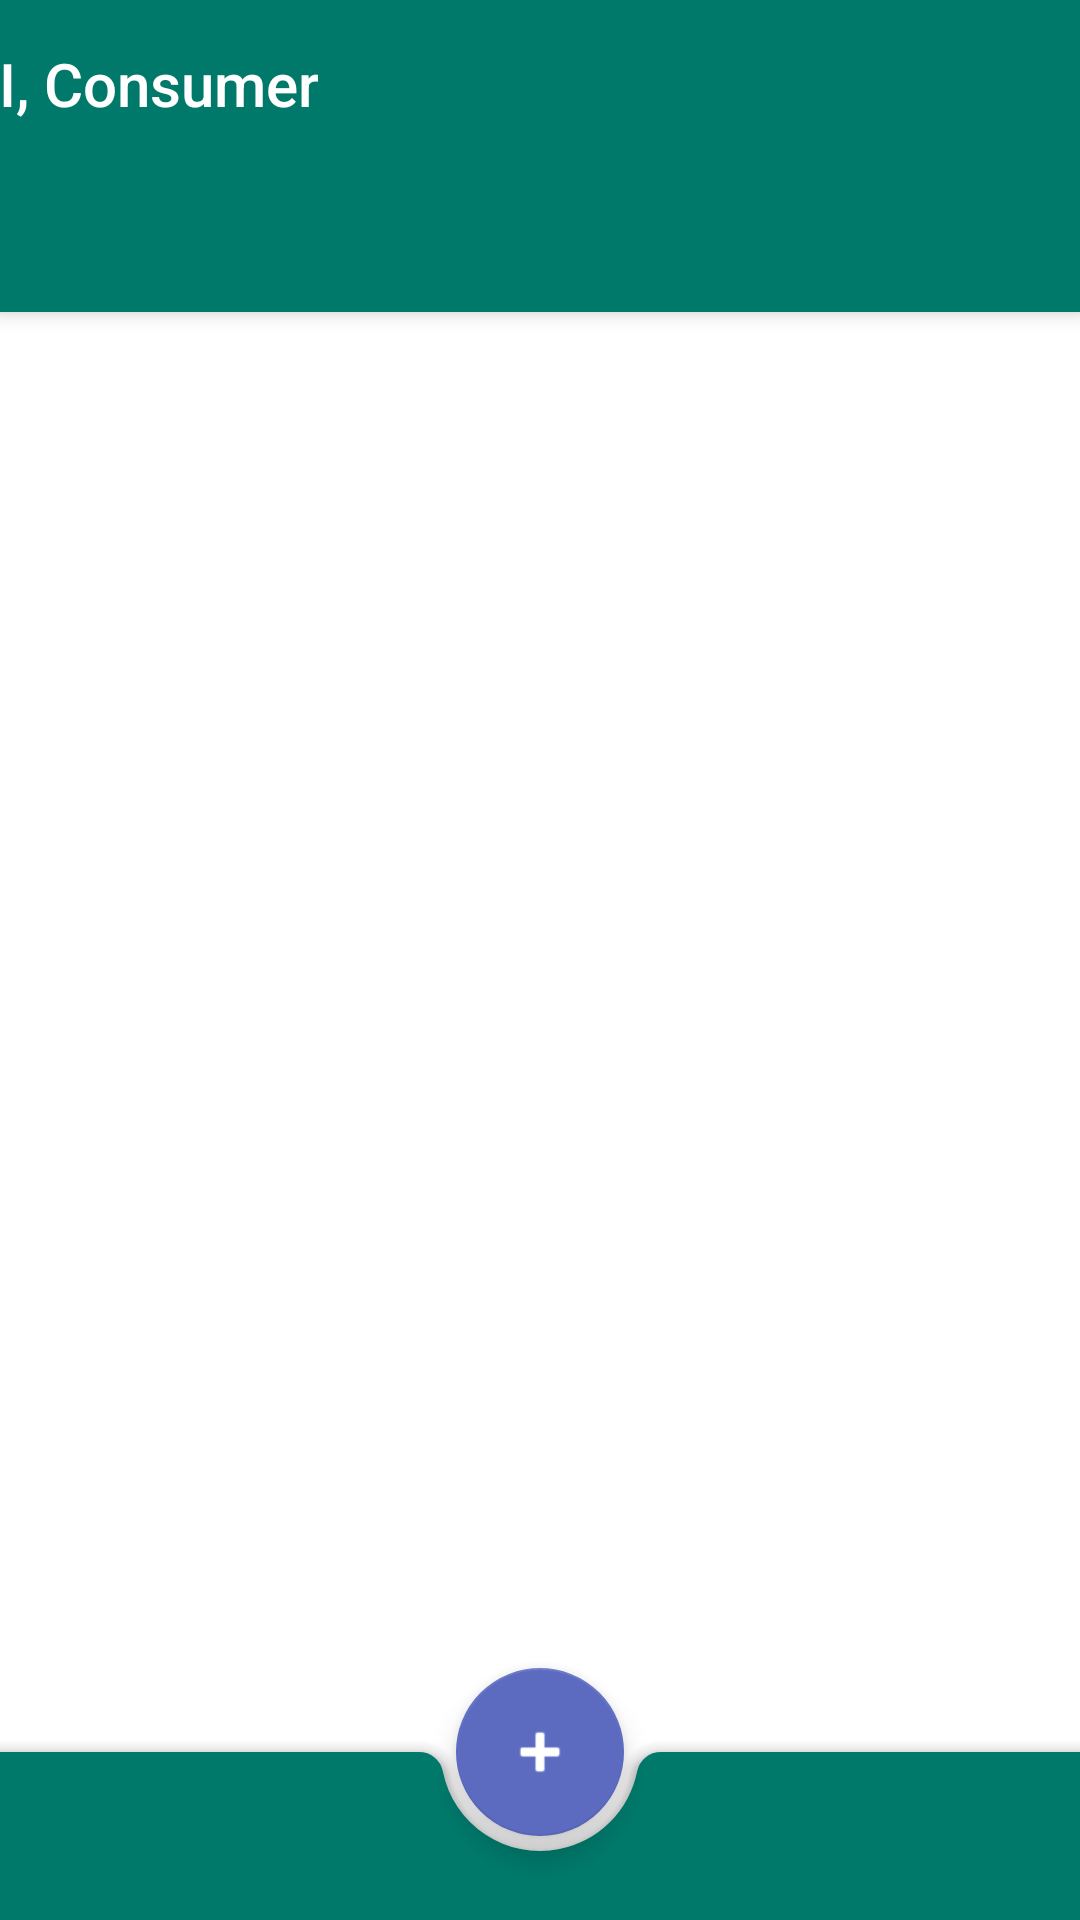

Android layout source for this screen:
<!-- AndroidManifest.xml: activity theme Theme.MyFinance.NoActionBar -->
<!-- res/layout/activity_main.xml -->
<?xml version="1.0" encoding="utf-8"?>
<androidx.coordinatorlayout.widget.CoordinatorLayout xmlns:android="http://schemas.android.com/apk/res/android"
    xmlns:app="http://schemas.android.com/apk/res-auto"
    xmlns:tools="http://schemas.android.com/tools"
    android:layout_width="match_parent"
    android:layout_height="match_parent"
    tools:context=".MainActivity">

    <com.google.android.material.appbar.AppBarLayout
        android:layout_width="match_parent"
        android:layout_height="wrap_content"
        android:theme="@style/Theme.MyFinance.AppBarOverlay"
        android:background="?attr/colorPrimary">

        <TextView
            android:id="@+id/title"
            android:layout_width="wrap_content"
            android:layout_height="wrap_content"
            android:gravity="center"
            android:minHeight="?actionBarSize"
            android:padding="@dimen/appbar_padding"
            android:text="@string/app_name"
            android:textAppearance="@style/TextAppearance.Widget.AppCompat.Toolbar.Title" />

        <com.google.android.material.tabs.TabLayout
            android:id="@+id/tabs"
            android:layout_width="match_parent"
            android:layout_height="wrap_content"
            android:background="?attr/colorPrimary"
            app:tabSelectedTextColor="@color/white"
            app:tabIndicatorColor="@color/white"/>
    </com.google.android.material.appbar.AppBarLayout>

    <androidx.viewpager.widget.ViewPager
        android:id="@+id/view_pager"
        android:layout_width="match_parent"
        android:layout_height="match_parent"
        app:layout_behavior="@string/appbar_scrolling_view_behavior" />

    <com.google.android.material.bottomappbar.BottomAppBar
        android:id="@+id/bottomAppBar"
        android:layout_width="match_parent"
        android:layout_height="wrap_content"
        android:layout_gravity="bottom"
        style="@style/Widget.MaterialComponents.BottomAppBar.Colored"
        app:navigationIcon="@drawable/ic_baseline_menu_24"/>

    <com.google.android.material.floatingactionbutton.FloatingActionButton
        android:id="@+id/fab"
        android:layout_width="wrap_content"
        android:layout_height="wrap_content"
        app:layout_anchor="@id/bottomAppBar"
        app:srcCompat="@android:drawable/ic_input_add" />
</androidx.coordinatorlayout.widget.CoordinatorLayout>
<!-- resources referenced by this layout -->
<resources>
  <color name="white">#FFFFFFFF</color>
  <string name="app_name">I, Consumer</string>
  <style name="Theme.MyFinance.AppBarOverlay" parent="ThemeOverlay.AppCompat.Dark.ActionBar" />
  <style name="Theme.MyFinance.NoActionBar">
          <item name="windowActionBar">false</item>
          <item name="windowNoTitle">true</item>
      </style>
</resources>
